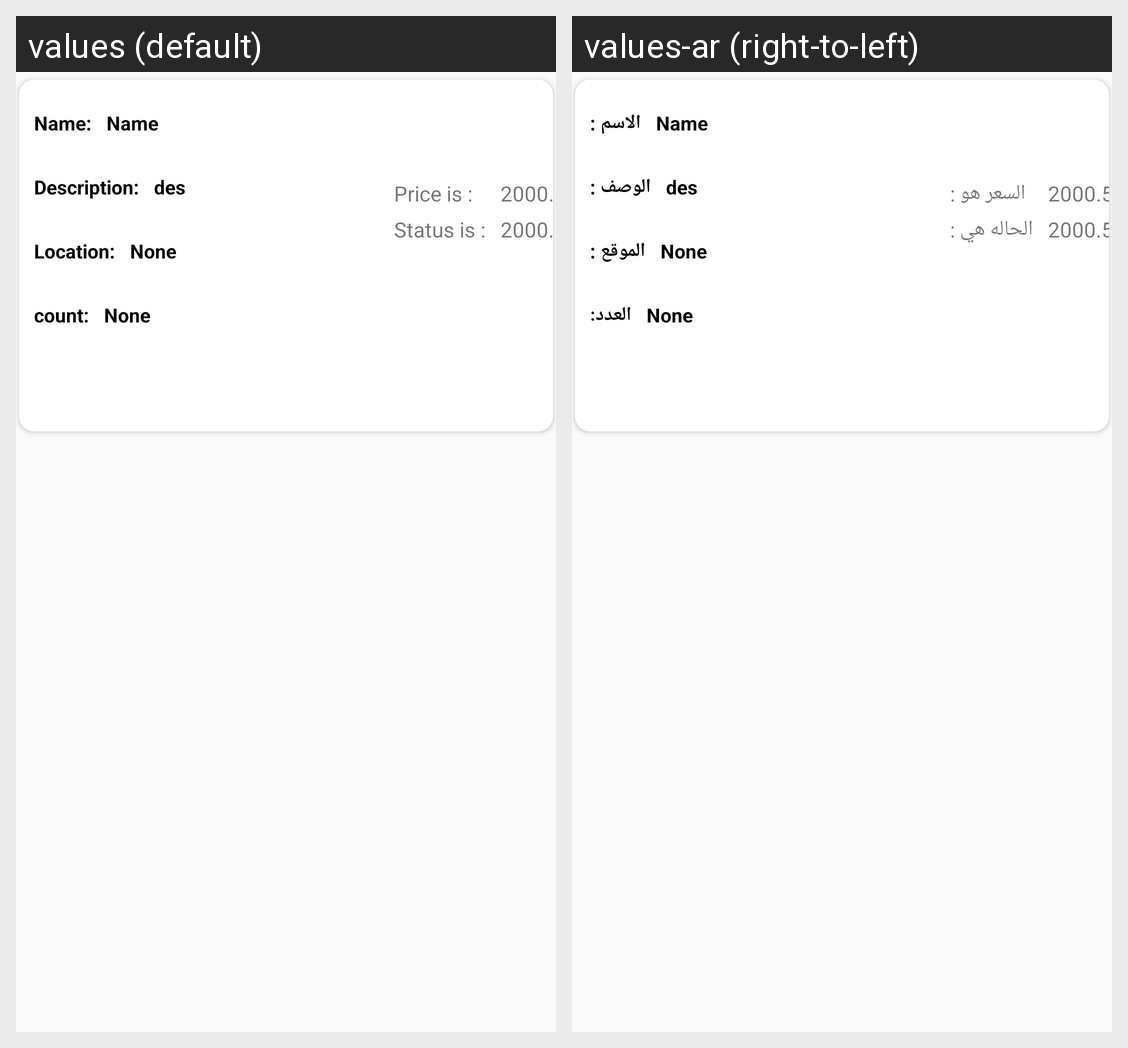

Locale-by-locale string values for the Android screen shown in this grid:
Android screen res/layout/custom_desplay_my_order.xml rendered under 2 locales, left to right: values (default), values-ar (right-to-left). Device: Nexus 5 (rendered at 1080×1920; each locale shown at half size, 540×960, under a caption strip naming it); theme AppTheme.
Strings drawn on this screen, with the default value and each locale's value (text and hints the layout hard-codes, and strings that could not be matched under every locale, appear in the picture but are not listed):

name
  values: Name:
  values-ar: الاسم :

Description
  values: Description:
  values-ar: الوصف :

Location
  values: Location:
  values-ar: الموقع :

count
  values: count:
  values-ar: العدد:

price_is
  values: Price is :
  values-ar: السعر هو :

status_is
  values: Status is :
  values-ar: الحاله هي :
